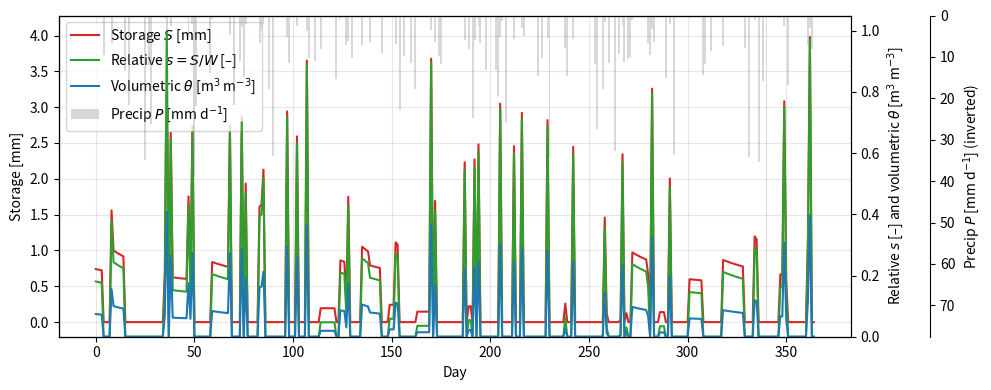
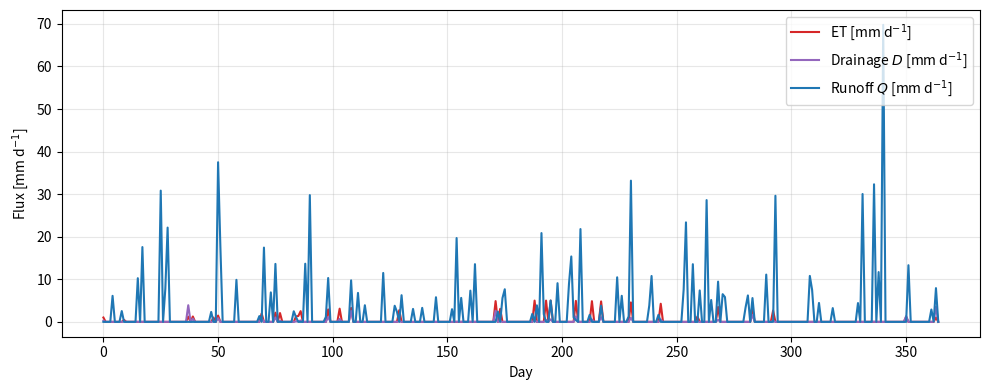
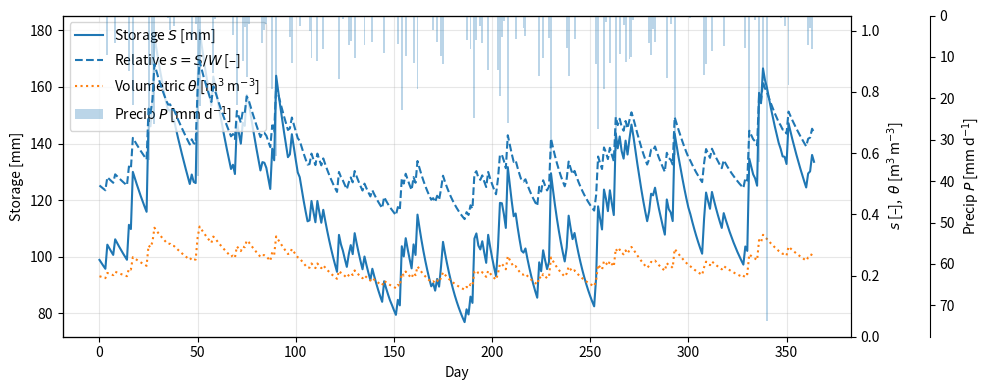
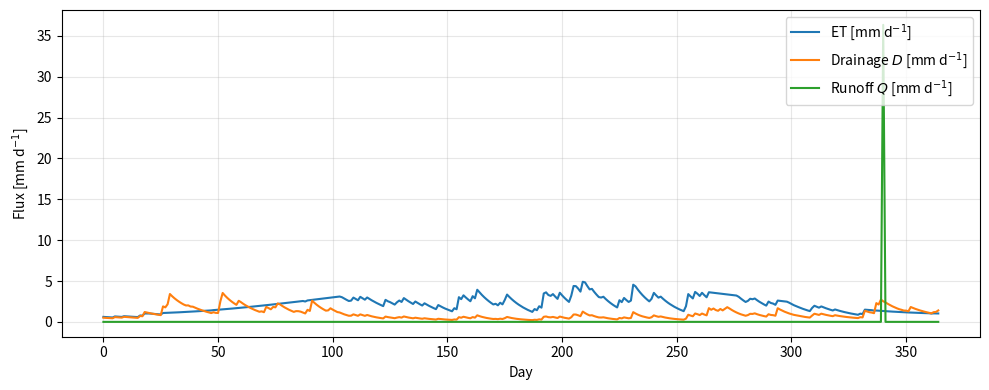
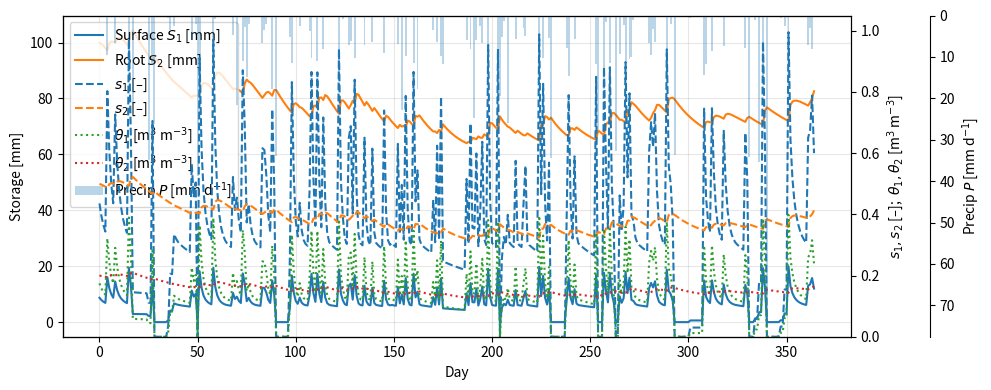
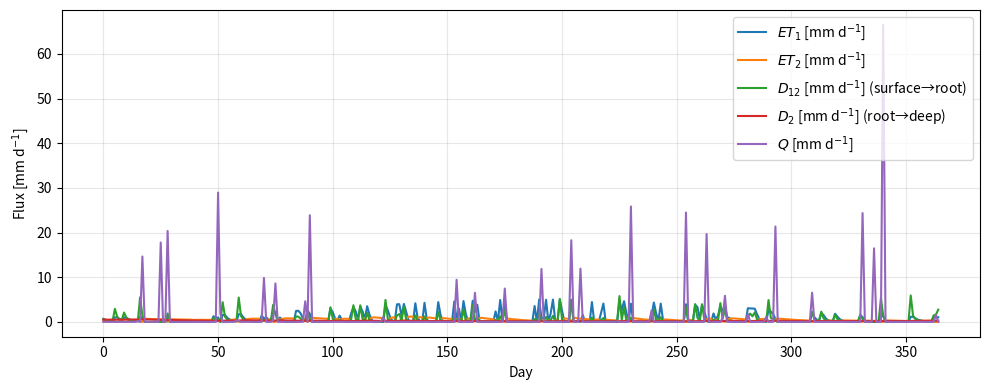
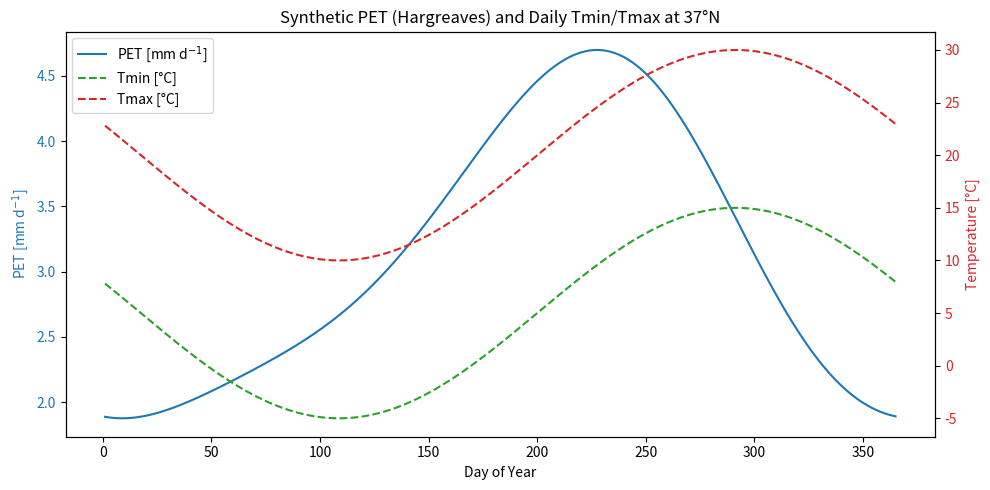
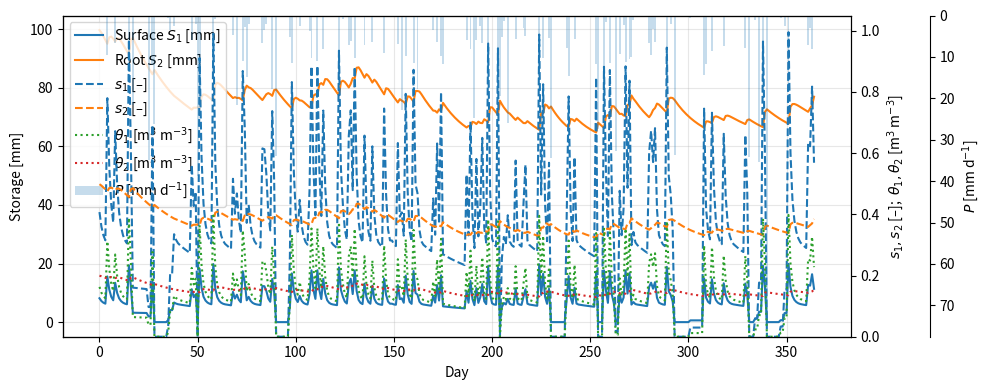
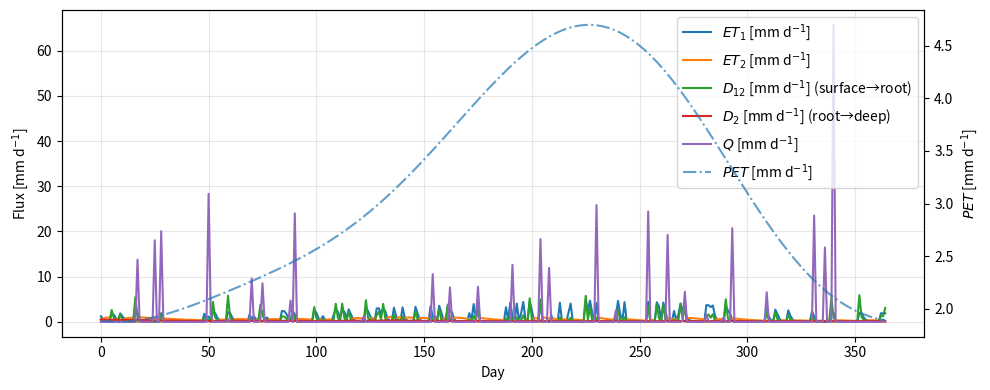

These charts were generated, in order, by the following Python code:
import numpy as np
from dataclasses import dataclass
from typing import Optional, Literal, Tuple, Dict
import matplotlib.pyplot as plt

@dataclass
class BucketParams:
    porosity: float = 0.40
    root_depth_m: float = 0.5
    s_w: float = 0.15
    s_fc: float = 0.75
    K_s: float = 4.0
    beta: float = 3.5
    infil_capacity: Optional[float] = None

def simulate_bucket(
    P: np.ndarray,
    PET: np.ndarray,
    params: BucketParams = BucketParams(),
    S0: Optional[float] = None,
    runoff_type: Literal["saturation", "horton"] = "saturation",
) -> Dict[str, np.ndarray]:
    P = np.asarray(P, dtype=float).ravel()
    PET = np.asarray(PET, dtype=float).ravel()
    assert P.shape == PET.shape, "P and PET must have the same shape"

    T = P.size
    W = params.porosity * params.root_depth_m * 1000.0 # water holding capacity mm
    S_prev = 0.5 * W if S0 is None else float(S0)
    S_prev = np.clip(S_prev, 0.0, W)

    S = np.empty(T); s = np.empty(T); ET = np.empty(T)
    D = np.empty(T); Q = np.empty(T); I = np.empty(T)

    for t in range(T):
        s_prev = S_prev / W # relative saturation

        # ET stress factor
        if s_prev <= params.s_w: # if less than wilting point, no ET (because vegetation cannot extract water from the soil)
            f_et = 0.0
        elif s_prev >= params.s_fc: # if greater than field capacity, ET is at full potential
            f_et = 1.0
        else: # if between wilting point and field capacity, ET is a function of the relative saturation
            denom = max(1e-6, params.s_fc - params.s_w)
            f_et = (s_prev - params.s_w) / denom

        et = PET[t] * max(0.0, min(1.0, f_et)) # actual ET mm d-1
        d  = params.K_s * (s_prev ** params.beta) # drainage rate mm d-1

        if runoff_type == "saturation":
            q = max(0.0, S_prev + P[t] - W) # runoff mm d-1
            i = min(P[t], max(0.0, W - S_prev)) # infiltration mm d-1
        elif runoff_type == "horton":
            fc = np.inf if params.infil_capacity is None else params.infil_capacity
            i = min(P[t], fc) # infiltration mm d-1
            q = max(0.0, P[t] - i) # runoff mm d-1
        else:
            raise ValueError("runoff_type must be 'saturation' or 'horton'")

        S_new = S_prev + i - et - d - q
        S_new = min(max(S_new, 0.0), W)

        S[t] = S_new; s[t] = S_new / W
        ET[t] = et; D[t] = d; Q[t] = q; I[t] = i
        S_prev = S_new

    return dict(S=S, s=s, ET=ET, D=D, Q=Q, I=I, P=P, PET=PET, W=np.full(T, W))


# ------------------------
# Helpers and lookups
# ------------------------
def _as_fraction(x: float) -> float:
    """Accept 0..100 (%) or 0..1 (fraction); return fraction in 0..1."""
    x = float(x)
    return x/100.0 if x > 1.0 else x

def _coarse_usda_class_from_sand_clay(sand_pct: float, clay_pct: float) -> str:
    """Very coarse sand/clay -> USDA class (good enough for bounding)."""
    S = float(np.clip(sand_pct, 0.0, 100.0))
    C = float(np.clip(clay_pct, 0.0, 100.0))
    Z = float(np.clip(100.0 - S - C, 0.0, 100.0))  # silt (approx.)

    if C >= 55: return "clay"
    if C >= 40 and S <= 45: return "silty clay" if Z >= 40 else "sandy clay"
    if 35 <= C < 40:
        if Z >= 40: return "silty clay loam"
        if S >= 45: return "sandy clay"
        return "clay"
    if 27 <= C < 35:
        if S >= 45: return "sandy clay loam"
        if Z >= 40: return "silty clay loam"
        return "clay loam"
    if 20 <= C < 27:
        if S >= 52: return "sandy clay loam"
        if Z >= 50: return "silt loam"
        return "loam"
    if 7 <= C < 20:
        if S >= 52: return "sandy loam"
        if Z >= 50: return "silt loam"
        return "loam"
    if C < 7:
        if S >= 85: return "sand"
        if S >= 70: return "loamy sand"
        if S >= 43: return "sandy loam"
        if Z >= 80: return "silt"
        return "silt loam"
    return "loam"

# Conservative bucket-scale envelopes for theta_sat by USDA class (m3 m-3)
_THETA_SAT_BOUNDS: Dict[str, Tuple[float, float]] = {
    "sand":              (0.30, 0.42),
    "loamy sand":        (0.32, 0.44),
    "sandy loam":        (0.36, 0.47),
    "loam":              (0.40, 0.52),
    "silt loam":         (0.43, 0.55),
    "silt":              (0.43, 0.56),
    "sandy clay loam":   (0.41, 0.53),
    "clay loam":         (0.42, 0.55),
    "silty clay loam":   (0.45, 0.58),
    "sandy clay":        (0.43, 0.56),
    "silty clay":        (0.47, 0.60),
    "clay":              (0.48, 0.60),
}

# ------------------------
# Core Saxton–Rawls (2006)
# ------------------------
def _saxton_rawls_core(S: float, C: float, OM: float) -> Tuple[float, float, float]:
    """
    Core PTF regressions with S,C,OM as fractions (0..1).
    Returns (theta_w, theta_fc, theta_sat) *before* any density adjustment.
    """
    # Wilting point (u1500)
    th1500_t = -0.024*S + 0.487*C + 0.006*OM + 0.005*(S*OM) - 0.013*(C*OM) + 0.068*(S*C) + 0.031
    th1500   = th1500_t + (0.14*th1500_t - 0.02)

    # Field capacity (u33)
    th33_t = -0.251*S + 0.195*C + 0.011*OM + 0.006*(S*OM) - 0.027*(C*OM) + 0.452*(S*C) + 0.299
    th33   = th33_t + (1.283*(th33_t**2) - 0.374*th33_t - 0.015)

    # Saturation increment u(S-33) and saturation uS
    thS33_t = 0.278*S + 0.034*C + 0.022*OM - 0.018*(S*OM) - 0.027*(C*OM) - 0.584*(S*C) + 0.078
    thS33   = thS33_t + (0.636*thS33_t - 0.107)
    ths     = th33 + thS33 - 0.097*S + 0.043
    return th1500, th33, ths

def saxton_rawls_with_clipper(
    sand_pct: float,
    clay_pct: float,
    om_pct: float,
    *,
    density_factor: float = 1.0,
    texture_class: Optional[str] = None,
    use_coarse_classifier: bool = True,
    d_fc_sat: float = 0.01,
    d_w_fc: float  = 0.01,
) -> Dict[str, float]:
    """
    One-stop Saxton–Rawls (2006):
      1) PTF on texture/OM (accepts % or fractions; auto-normalized),
      2) optional density/compaction adjustment via 'density_factor',
      3) physically consistent clipping (class-based theta_sat bounds + monotonicity).

    Returns dict with theta_sat, theta_fc, theta_w, s_fc, s_w and metadata.
    """

    # 1) Normalize inputs to fractions
    S = _as_fraction(sand_pct)
    C = _as_fraction(clay_pct)
    OM = _as_fraction(om_pct)

    # 2) PTF regressions
    th1500, th33, ths = _saxton_rawls_core(S, C, OM)

    # 3) Optional density/compaction tweak
    if density_factor != 1.0:
        rho_N = (1.0 - ths) * 2.65
        rho_DF = rho_N * density_factor
        ths_DF = 1.0 - (rho_DF / 2.65)
        th33_DF = th33 - 0.2*(ths - ths_DF)
        th1500_DF = th1500
        ths, th33, th1500 = ths_DF, th33_DF, th1500_DF

    # 4) Clamp to broad physical range before class bounds
    ths    = float(np.clip(ths,    0.0, 0.8))
    th33   = float(np.clip(th33,   0.0, 0.8))
    th1500 = float(np.clip(th1500, 0.0, 0.8))

    # 5) Optional texture-class bounding for theta_sat
    cls_used = None
    if texture_class:
        key = " ".join(texture_class.lower().split())
        if key in _THETA_SAT_BOUNDS:
            cls_used = key
    elif use_coarse_classifier:
        key = _coarse_usda_class_from_sand_clay(sand_pct, clay_pct)
        if key in _THETA_SAT_BOUNDS:
            cls_used = key

    if cls_used:
        lo, hi = _THETA_SAT_BOUNDS[cls_used]
        ths = float(np.clip(ths, lo, hi))
    else:
        lo = hi = None

    # 6) Enforce monotonicity with margins: theta_w < theta_fc < theta_sat
    th33   = min(th33,   ths - d_fc_sat)
    th1500 = min(th1500, th33 - d_w_fc)
    th1500 = max(th1500, 0.0)
    th33   = max(th33,   th1500 + d_w_fc)
    ths    = max(ths,    th33   + d_fc_sat)

    # 7) Relative thresholds
    s_fc = th33/ths if ths > 1e-12 else None
    s_w  = th1500/ths if ths > 1e-12 else None

    out = dict(theta_sat=ths, theta_fc=th33, theta_w=th1500, s_fc=s_fc, s_w=s_w)
    out["density_factor"] = density_factor
    if cls_used:
        out["texture_class_used"] = cls_used
        out["theta_sat_bounds_used"] = (lo, hi)
    return out


# ---- tiny examples ----
# Sandy soil (loose vs compacted) with inferred class bounds
print("Sandy (S=90%, C=5%, OM=1%), DF=1.0:")
print(saxton_rawls_with_clipper(90, 5, 1.0))

print("\nSandy (S=90%, C=5%, OM=1%), DF=1.2 (compacted):")
print(saxton_rawls_with_clipper(90, 5, 1.0, density_factor=1.2))

# Loam with explicit class bounds
print("\nLoam (S=40%, C=20%, OM=2%), explicit class='loam':")
print(saxton_rawls_with_clipper(40, 20, 2.0, texture_class="loam"))

# Clayey soil, no class bounds (turn off inference)
print("\nClay (S=20%, C=60%, OM=2%), no class bounds:")
print(saxton_rawls_with_clipper(20, 60, 2.0, use_coarse_classifier=False))

# ---------------------------
# Tuning for the SMOOTH mode
# ---------------------------
@dataclass
class KsBetaPriorParams:
    """
    Tuning knobs for texture-based priors of Ks and beta
    (used ONLY when mode='smooth').

    Ks (mm d^-1) increases with sand and decreases with clay.
    beta (–) increases with clay and decreases with sand.

    Adjust weights, bases, spans, and bounds if you have local knowledge.
    """
    # weights for the texture influence (0..1)
    w_sand_for_Ks: float = 0.7   # importance of sand for Ks
    w_clay_for_beta: float = 0.7 # importance of clay for beta

    # base + span maps the [0,1] score into a plausible bucket-scale range
    Ks_base: float  = 1.5        # mm d^-1 at low score
    Ks_span: float  = 10.5       # added when score = 1
    beta_base: float = 2.3       # at low score
    beta_span: float = 2.5       # added when score = 1

    # hard bounds for clipping (bucket-scale, not lab Ksat)
    Ks_min: float = 0.5
    Ks_max: float = 20.0
    beta_min: float = 2.0
    beta_max: float = 5.5

# ---------------------------
# LOOKUP table by USDA class
# ---------------------------
_USDA_CLASS_PRIORS: Dict[str, Tuple[float, float]] = {
    # class_name (lowercase): (Ks [mm d^-1], beta [-])
    "sand":               (12.0, 2.3),
    "loamy sand":         (11.0, 2.5),
    "sandy loam":         (9.0,  2.7),
    "loam":               (5.0,  3.3),
    "silt loam":          (4.0,  3.4),
    "silt":               (4.0,  3.2),
    "sandy clay loam":    (4.0,  3.8),
    "clay loam":          (3.5,  4.0),
    "silty clay loam":    (3.0,  4.3),
    "sandy clay":         (2.5,  4.6),
    "silty clay":         (2.0,  4.8),
    "clay":               (1.5,  5.0),
}

def _priors_from_usda_class(texture_class: str) -> Dict[str, float]:
    key = " ".join(texture_class.lower().split())
    if key not in _USDA_CLASS_PRIORS:
        raise KeyError(f"Unrecognized USDA texture class: {texture_class!r}")
    Ks, beta = _USDA_CLASS_PRIORS[key]
    return {"Ks": float(Ks), "beta": float(beta), "texture_class": key, "source": "usda_lookup"}

# ---------------------------------------
# Very coarse sand/clay -> USDA class map
# ---------------------------------------
def _coarse_usda_class_from_sand_clay(sand_pct: float, clay_pct: float) -> str:
    S = float(np.clip(sand_pct, 0.0, 100.0))
    C = float(np.clip(clay_pct, 0.0, 100.0))
    Z = float(np.clip(100.0 - S - C, 0.0, 100.0))  # silt (approx.)

    # Coarse rules (good enough to be "in the neighborhood")
    if C >= 55:
        return "clay"
    if C >= 40 and S <= 45:
        return "silty clay" if Z >= 40 else "sandy clay"
    if 35 <= C < 40:
        if Z >= 40: return "silty clay loam"
        if S >= 45: return "sandy clay"
        return "clay"
    if 27 <= C < 35:
        if S >= 45: return "sandy clay loam"
        if Z >= 40: return "silty clay loam"
        return "clay loam"
    if 20 <= C < 27:
        if S >= 52: return "sandy clay loam"
        if Z >= 50: return "silt loam"
        return "loam"
    if 7 <= C < 20:
        if S >= 52: return "sandy loam"
        if Z >= 50: return "silt loam"
        return "loam"
    # Low clay:
    if C < 7:
        if S >= 85: return "sand"
        if S >= 70: return "loamy sand"
        if S >= 43: return "sandy loam"
        if Z >= 80: return "silt"
        return "silt loam"
    return "loam"

# ---------------------------
# SMOOTH sand/clay heuristic
# ---------------------------
def _smooth_ks_beta(sand_pct: float, clay_pct: float, params: KsBetaPriorParams) -> Dict[str, float]:
    S = float(np.clip(sand_pct, 0.0, 100.0))
    C = float(np.clip(clay_pct, 0.0, 100.0))
    s_n = S / 100.0
    c_n = C / 100.0

    score_K = params.w_sand_for_Ks * s_n + (1.0 - params.w_sand_for_Ks) * (1.0 - c_n)
    Ks0   = params.Ks_base  + params.Ks_span  * score_K
    score_b = params.w_clay_for_beta * c_n + (1.0 - params.w_clay_for_beta) * (1.0 - s_n)
    beta0 = params.beta_base + params.beta_span * score_b

    Ks0   = float(np.clip(Ks0,   params.Ks_min,   params.Ks_max))
    beta0 = float(np.clip(beta0, params.beta_min, params.beta_max))
    return {"Ks": Ks0, "beta": beta0, "source": "smooth_texture"}

# ----------------------------------------------------
# Unified selector: 'smooth' | 'lookup' | 'coarse_lookup'
# ----------------------------------------------------
def ks_beta_priors_from_texture(
    sand_pct: float,
    clay_pct: float,
    params: KsBetaPriorParams = KsBetaPriorParams(),
    *,
    mode: Literal["smooth", "lookup", "coarse_lookup"] = "smooth",
    texture_class: Optional[str] = None,
) -> Dict[str, float]:
    """
    Select bucket-scale priors for (Ks, beta) using one of three options:

      - mode='smooth':        continuous heuristic from sand/clay (uses 'params')
      - mode='lookup':        use an explicit USDA texture class (pass 'texture_class')
      - mode='coarse_lookup': infer a USDA class from sand/clay, then look it up

    Returns:
        dict with keys:
            Ks   (mm d^-1)
            beta (–)
            source (string indicating which method)
            texture_class (present for lookup/coarse_lookup)
    """
    if mode == "lookup":
        if not texture_class:
            raise ValueError("mode='lookup' requires 'texture_class' (e.g., 'loam').")
        out = _priors_from_usda_class(texture_class)
        return out

    if mode == "coarse_lookup":
        cls = _coarse_usda_class_from_sand_clay(sand_pct, clay_pct)
        out = _priors_from_usda_class(cls)
        out["texture_class_inferred"] = cls
        out["source"] = "coarse_classified_lookup"
        return out

    # default: smooth
    return _smooth_ks_beta(sand_pct, clay_pct, params)

# ---- tiny examples ----
# smooth mode
print(ks_beta_priors_from_texture(70, 10, mode="smooth"))
# lookup mode
print(ks_beta_priors_from_texture(70, 10, mode="lookup", texture_class="sandy loam"))
# coarse lookup mode
print(ks_beta_priors_from_texture(70, 10, mode="coarse_lookup"))
# lookup mode with clay loam
print(ks_beta_priors_from_texture(30, 40, mode="lookup", texture_class="clay loam"))

# --- Prereqs assumed available from previous sections ---
# - saxton_rawls_with_clipper(...)
# - ks_beta_priors_from_texture(..., mode=..., texture_class=..., params=...)
# - BucketParams dataclass

def params_from_texture_with_priors(
    sand_pct: float,
    clay_pct: float,
    om_pct: float,
    root_depth_m: float,
    *,
    density_factor: float = 1.0,
    ks_beta_mode: Literal["smooth", "lookup", "coarse_lookup"] = "smooth",
    texture_class: Optional[str] = None,
    ks_params: Optional[KsBetaPriorParams] = None,
) -> BucketParams:
    """
    Build BucketParams from texture:
      - θ via Saxton–Rawls + compaction + physical clipping
      - (Ks, beta) via selected texture-based prior mode
    """
    # 1) θ values and thresholds (porosity ≈ theta_sat)
    sr = saxton_rawls_with_clipper(
        sand_pct, clay_pct, om_pct,
        density_factor=density_factor,
        texture_class=texture_class,            # used for θ_sat bounds if provided
        use_coarse_classifier=(texture_class is None)  # infer if not provided
    )
    porosity = float(sr["theta_sat"])
    s_fc = float(sr["s_fc"])
    s_w  = float(sr["s_w"])

    # 2) Ks, beta priors from texture
    if ks_params is None:
        ks_params = KsBetaPriorParams()  # defaults for smooth mode

    kb = ks_beta_priors_from_texture(
        sand_pct, clay_pct,
        params=ks_params,
        mode=ks_beta_mode,
        texture_class=texture_class,
    )
    Ks   = float(kb["Ks"])
    beta = float(kb["beta"])

    # 3) Return parameter object
    return BucketParams(
        porosity=porosity,
        root_depth_m=float(root_depth_m),
        s_w=s_w,
        s_fc=s_fc,
        K_s=Ks,
        beta=beta,
    )

# Example A: Smooth mode (no class), compaction default
pars_smooth = params_from_texture_with_priors(
    sand_pct=55, clay_pct=22, om_pct=1.0,
    root_depth_m=0.5,
    ks_beta_mode="smooth",           # smooth heuristic
    density_factor=1.1               # slightly compacted
)
print("Smooth mode (S=55%, C=22%):", pars_smooth)

# Example B: Explicit class lookup ("loam")
pars_lookup = params_from_texture_with_priors(
    sand_pct=55, clay_pct=22, om_pct=1.0,
    root_depth_m=0.5,
    ks_beta_mode="lookup",           # use class mid-ranges
    texture_class="loam",            # explicit USDA class
    density_factor=1.1               # slightly compacted
)
print("Lookup mode (class='loam'):", pars_lookup)

# Example C: **Inferred** class from sand/clay, then lookup
pars_inferred = params_from_texture_with_priors(
    sand_pct=55, clay_pct=22, om_pct=1.0,
    root_depth_m=0.5,
    ks_beta_mode="coarse_lookup",    # infer USDA class from S,C
    density_factor=1.1
)
print("Coarse-lookup mode (class inferred):", pars_inferred)

# --- Example texture: silty loam-ish (S=20%, C=15%, OM=2%) ---
# We'll use ks_beta_mode="coarse_lookup" so the USDA class is inferred from sand/clay.
# If you want a fixed class, set ks_beta_mode="lookup" and texture_class="silt loam" (for example).

# Build parameters from texture with priors
sand, clay, om = 60, 20, 2.0
pars = params_from_texture_with_priors(
    sand_pct=sand,
    clay_pct=clay,
    om_pct=om,
    root_depth_m=0.01,
    density_factor=1.1,             # change to e.g. 1.15 for compacted
    ks_beta_mode="coarse_lookup",    # "smooth" | "lookup" | "coarse_lookup"
    texture_class=None,              # set e.g. "silt loam" when ks_beta_mode="lookup"
)

# For display only: show the inferred USDA class used for bounds/priors (if you want)
try:
    inferred_class = _coarse_usda_class_from_sand_clay(sand, clay)
except NameError:
    inferred_class = None

# --- Synthetic one year of daily forcing ---
T = 365
rng = np.random.default_rng(42)
wet = rng.random(T) < 0.3#0.30
P = wet * rng.exponential(scale=10.0, size=T)  # mm d^-1

days = np.arange(T)
PET = 3.0 + 2.0 * np.sin(2*np.pi*(days - 100)/365.0)
PET = np.clip(PET, 1.0, None)  # mm d^-1

out = simulate_bucket(P, PET, params=pars, runoff_type="saturation")

# --- Report ---
print("=== Derived parameters from texture ===")
if inferred_class:
    print(f"Inferred USDA class: {inferred_class}")
print(f"porosity ~ theta_sat: {pars.porosity:.3f}")
print(f"s_w: {pars.s_w:.3f}   s_fc: {pars.s_fc:.3f}")
print(f"K_s: {pars.K_s:.2f} mm d^-1   beta: {pars.beta:.2f}")
print(f"W capacity [mm]: {(pars.porosity*pars.root_depth_m*1000):.1f}")

print("\n=== First 5 days [P  PET  S  ET  D  Q  I] (units: mm, mm d^-1) ===")
for i in range(5):
    print(f"{i:02d}  {P[i]:5.1f}  {PET[i]:5.1f}  {out['S'][i]:6.1f}  "
          f"{out['ET'][i]:4.1f}  {out['D'][i]:4.1f}  {out['Q'][i]:4.1f}  {out['I'][i]:4.1f}")

# Compute relative soil moisture s = S/W (use the 's' series if simulate_bucket already returns it)
if "s" in out:
    s_rel = out["s"]
else:
    W = out["W"] if "W" in out else np.full_like(out["S"], pars.porosity * pars.root_depth_m * 1000.0)
    s_rel = out["S"] / W

# Volumetric soil moisture theta [m^3 m^-3]
theta = s_rel * pars.porosity

# --- Plot 1: Storage (S), relative s, volumetric theta, and precipitation ---
fig, ax = plt.subplots(figsize=(10, 4))
ax.plot(out["S"], label="Storage $S$ [mm]", color="tab:red")
ax.set_ylabel("Storage [mm]")
ax.set_xlabel("Day")
ax.grid(True, alpha=0.3)

# Secondary axis (right) for s and theta
ax2 = ax.twinx()
ax2.plot(s_rel, linestyle="-", color="tab:green", label="Relative $s=S/W$ [–]")
ax2.plot(theta, linestyle="-", color="tab:blue", label=r"Volumetric $\theta$ [m$^3$ m$^{-3}$]")
ax2.set_ylabel(r"Relative $s$ [–] and volumetric $\theta$ [m$^3$ m$^{-3}$]")
ax2.set_ylim(0, 1.05)  # keeps s in [0,1]; theta will sit below porosity

# Third axis for precipitation (inverted)
ax3 = ax.twinx()
ax3.spines["right"].set_position(("axes", 1.1))  # offset to the right
ax3.bar(np.arange(len(P)), P, width=1.0, alpha=0.3, color="tab:gray", label=r"Precip $P$ [mm d$^{-1}$]")
ax3.invert_yaxis()  # precipitation downward
ax3.set_ylabel(r"Precip $P$ [mm d$^{-1}$] (inverted)")

# Combine legends
lines1, labels1 = ax.get_legend_handles_labels()
lines2, labels2 = ax2.get_legend_handles_labels()
lines3, labels3 = ax3.get_legend_handles_labels()
ax.legend(lines1 + lines2 + lines3, labels1 + labels2 + labels3, loc="upper left")

fig.tight_layout()
plt.show()

# --- Plot 2: Daily fluxes (ET, D, Q) ---
fig2, ax4 = plt.subplots(figsize=(10, 4))
ax4.plot(out["ET"], label=r"ET [mm d$^{-1}$]", color="tab:red")
ax4.plot(out["D"],  label=r"Drainage $D$ [mm d$^{-1}$]", color="tab:purple")
ax4.plot(out["Q"],  label=r"Runoff $Q$ [mm d$^{-1}$]", color="tab:blue")
ax4.set_ylabel(r"Flux [mm d$^{-1}$]")
ax4.set_xlabel("Day")
ax4.grid(True, alpha=0.3)
ax4.legend(loc="upper right")

fig2.tight_layout()
plt.show()

def simulate_two_layer_surface(
    P: np.ndarray,
    PET: np.ndarray,
    pars_surf,                 # BucketParams for surface layer (e.g., Zr = 0.05 m)
    pars_root,                 # BucketParams for root layer   (e.g., Zr = 0.50 m)
    runoff_type: str = "saturation",  # "saturation" or "horton"
    S1_0: Optional[float] = None,     # optional initial storage [mm] for surface
    S2_0: Optional[float] = None,     # optional initial storage [mm] for root
) -> Dict[str, np.ndarray]:
    """
    Two-layer bucket:
      - Layer 1 (surface) receives precipitation, produces ET1 & runoff, percolates D12 to root.
      - Layer 2 (root) receives D12, produces ET2 & deep drainage D2.

    P, PET: arrays [T] in mm d^-1
    pars_surf / pars_root: BucketParams with fields:
        porosity (~theta_sat), root_depth_m, s_w, s_fc, K_s, beta, (optional) infil_capacity
    runoff_type:
        "saturation": Q = max(0, S1 + P - W1), I1 = min(P, max(0, W1 - S1))
        "horton":     I1 = min(P, infil_capacity), Q = max(0, P - I1)
    Returns dict with time series:
        S1,S2  [mm]; s1,s2 [–]; ET1,ET2,D12,D2,Q,I1 [mm d^-1]; optionally W1,W2 (constants)
    """
    P   = np.asarray(P, dtype=float)
    PET = np.asarray(PET, dtype=float)
    T   = len(P)
    if len(PET) != T:
        raise ValueError("P and PET must have the same length")

    # capacities
    W1 = pars_surf.porosity * pars_surf.root_depth_m * 1000.0
    W2 = pars_root.porosity * pars_root.root_depth_m * 1000.0

    # initial storages
    S1 = W1 * 0.5 if S1_0 is None else float(np.clip(S1_0, 0.0, W1))
    S2 = W2 * 0.5 if S2_0 is None else float(np.clip(S2_0, 0.0, W2))

    # outputs
    out = dict(
        S1=np.zeros(T), S2=np.zeros(T),
        s1=np.zeros(T), s2=np.zeros(T),
        ET1=np.zeros(T), ET2=np.zeros(T),
        D12=np.zeros(T), D2=np.zeros(T),
        Q=np.zeros(T), I1=np.zeros(T),
        W1=np.full(T, W1), W2=np.full(T, W2),
    )

    # helper for ET stress
    def f_et(s, s_w, s_fc):
        if s <= s_w: return 0.0
        if s >= s_fc: return 1.0
        denom = max(1e-9, (s_fc - s_w))
        return (s - s_w) / denom

    for t in range(T):
        # states and relative moisture
        S1 = float(np.clip(S1, 0.0, W1))
        S2 = float(np.clip(S2, 0.0, W2))
        s1 = S1 / W1
        s2 = S2 / W2

        # 1) ET from surface FIRST
        ET1 = PET[t] * f_et(s1, pars_surf.s_w, pars_surf.s_fc)

        # 2) Surface drainage to root (vertical coupling)
        D12 = pars_surf.K_s * (s1 ** pars_surf.beta)

        # 3) Rainfall on surface: infiltration & runoff
        if runoff_type == "saturation":
            Q  = max(0.0, S1 + P[t] - W1)
            I1 = min(P[t], max(0.0, W1 - S1))
        elif runoff_type == "horton":
            fc = np.inf if getattr(pars_surf, "infil_capacity", None) in (None, np.inf) \
                 else float(pars_surf.infil_capacity)
            I1 = min(P[t], fc)
            Q  = max(0.0, P[t] - I1)
        else:
            raise ValueError("runoff_type must be 'saturation' or 'horton'")

        # 4) Update surface storage
        S1_new = np.clip(S1 + I1 - ET1 - D12 - Q, 0.0, W1)

        # 5) Remaining PET goes to ROOT
        PET_rem = max(0.0, PET[t] - ET1)
        ET2 = PET_rem * f_et(s2, pars_root.s_w, pars_root.s_fc)

        # 6) Root drainage to deep
        D2 = pars_root.K_s * (s2 ** pars_root.beta)

        # 7) Update root storage (gain from D12)
        S2_new = np.clip(S2 + D12 - ET2 - D2, 0.0, W2)

        # write outputs
        out["S1"][t]  = S1_new
        out["S2"][t]  = S2_new
        out["s1"][t]  = S1_new / W1
        out["s2"][t]  = S2_new / W2
        out["ET1"][t] = ET1
        out["ET2"][t] = ET2
        out["D12"][t] = D12
        out["D2"][t]  = D2
        out["Q"][t]   = Q
        out["I1"][t]  = I1

        # advance
        S1, S2 = S1_new, S2_new

    return out

# Build layer parameters from texture (examples)
pars_surf = params_from_texture_with_priors(40, 20, 2.0, root_depth_m=0.05,
                                            ks_beta_mode="coarse_lookup", density_factor=1.10)
pars_root = params_from_texture_with_priors(40, 20, 2.0, root_depth_m=0.50,
                                            ks_beta_mode="coarse_lookup", density_factor=1.00)

# Simulate
twoL = simulate_two_layer_surface(P, PET, pars_surf, pars_root, runoff_type="saturation")

# Volumetric SM (surface & root)
theta_surface = twoL["s1"] * pars_surf.porosity   # m^3 m^-3, ~0–5 cm
theta_root    = twoL["s2"] * pars_root.porosity   # m^3 m^-3, root zone

# --------------------------
# Synthetic forcing (1 year)
# --------------------------
T = 365
rng = np.random.default_rng(42)
wet = rng.random(T) < 0.30
P = wet * rng.exponential(scale=10.0, size=T)  # mm d^-1

days = np.arange(T)
PET = 3.0 + 2.0 * np.sin(2*np.pi*(days - 100)/365.0)
PET = np.clip(PET, 1.0, None)  # mm d^-1

# --------------------------
# Build parameters from texture
# --------------------------
# Example site texture (adjust as needed)
sand, clay, om = 40, 20, 2.0

# 1-layer: root-zone ~0.5 m
pars_1L = params_from_texture_with_priors(
    sand_pct=sand, clay_pct=clay, om_pct=om,
    root_depth_m=0.50,
    density_factor=1.0,
    ks_beta_mode="coarse_lookup"   # or "smooth" | "lookup"
)

# 2-layer: surface 0.05 m + root 0.50 m
pars_surf = params_from_texture_with_priors(
    sand_pct=sand, clay_pct=clay, om_pct=om,
    root_depth_m=0.05,
    density_factor=1.10,           # slight surface compaction (optional)
    ks_beta_mode="coarse_lookup"
)
pars_root = params_from_texture_with_priors(
    sand_pct=sand, clay_pct=clay, om_pct=om,
    root_depth_m=0.50,
    density_factor=1.0,
    ks_beta_mode="coarse_lookup"
)

# Optional: speed up surface percolation slightly (set to 1.0 to disable)
pars_surf.K_s *= 1.2

# --------------------------
# Run simulations
# --------------------------
out_1L = simulate_bucket(P, PET, params=pars_1L, runoff_type="saturation")
out_2L = simulate_two_layer_surface(P, PET, pars_surf, pars_root, runoff_type="saturation")

# --------------------------
# Helpers for derived series
# --------------------------
# 1-layer: relative and volumetric soil moisture
if "s" in out_1L:
    s_1L = out_1L["s"]
else:
    W_1L = pars_1L.porosity * pars_1L.root_depth_m * 1000.0
    s_1L = out_1L["S"] / W_1L
theta_1L = s_1L * pars_1L.porosity  # volumetric [m^3 m^-3]

# 2-layer: relative and volumetric soil moisture for each layer
s1_2L = out_2L["s1"]; s2_2L = out_2L["s2"]
theta1_2L = s1_2L * pars_surf.porosity
theta2_2L = s2_2L * pars_root.porosity

# --------------------------
# Plots
# --------------------------

# (1) 1-layer: Storage S, s, theta, and inverted precip
fig, ax = plt.subplots(figsize=(10, 4))
ax.plot(out_1L["S"], label="Storage $S$ [mm]")
ax.set_ylabel("Storage [mm]")
ax.set_xlabel("Day")
ax.grid(True, alpha=0.3)

ax_r = ax.twinx()
ax_r.plot(s_1L, linestyle="--", label="Relative $s=S/W$ [–]")
ax_r.plot(theta_1L, linestyle=":", label=r"Volumetric $\theta$ [m$^3$ m$^{-3}$]")
ax_r.set_ylabel(r"$s$ [–],  $\theta$ [m$^3$ m$^{-3}$]")
ax_r.set_ylim(0, max(1.05, pars_1L.porosity * 1.05))

ax_p = ax.twinx()
ax_p.spines["right"].set_position(("axes", 1.1))
ax_p.bar(np.arange(T), P, width=1.0, alpha=0.3, label=r"Precip $P$ [mm d$^{-1}$]")
ax_p.set_ylabel(r"Precip $P$ [mm d$^{-1}$]")
ax_p.invert_yaxis()

lines, labels = ax.get_legend_handles_labels()
lines_r, labels_r = ax_r.get_legend_handles_labels()
lines_p, labels_p = ax_p.get_legend_handles_labels()
ax.legend(lines + lines_r + lines_p, labels + labels_r + labels_p, loc="upper left")
fig.tight_layout(); plt.show()

# (2) 1-layer: Fluxes ET, D, Q
fig2, ax2 = plt.subplots(figsize=(10, 4))
ax2.plot(out_1L["ET"], label=r"ET [mm d$^{-1}$]")
ax2.plot(out_1L["D"],  label=r"Drainage $D$ [mm d$^{-1}$]")
ax2.plot(out_1L["Q"],  label=r"Runoff $Q$ [mm d$^{-1}$]")
ax2.set_ylabel(r"Flux [mm d$^{-1}$]")
ax2.set_xlabel("Day")
ax2.grid(True, alpha=0.3)
ax2.legend(loc="upper right")
fig2.tight_layout(); plt.show()

# (3) 2-layer: S1/S2, s1/s2, theta1/theta2, and inverted precip
fig3, ax3 = plt.subplots(figsize=(10, 4))
ax3.plot(out_2L["S1"], label="Surface $S_1$ [mm]")
ax3.plot(out_2L["S2"], label="Root $S_2$ [mm]")
ax3.set_ylabel("Storage [mm]")
ax3.set_xlabel("Day")
ax3.grid(True, alpha=0.3)

ax3_r = ax3.twinx()
ax3_r.plot(s1_2L, linestyle="--", label=r"$s_1$ [–]")
ax3_r.plot(s2_2L, linestyle="--", label=r"$s_2$ [–]")
ax3_r.plot(theta1_2L, linestyle=":", label=r"$\theta_1$ [m$^3$ m$^{-3}$]")
ax3_r.plot(theta2_2L, linestyle=":", label=r"$\theta_2$ [m$^3$ m$^{-3}$]")
ax3_r.set_ylabel(r"$s_1, s_2$ [–];  $\theta_1, \theta_2$ [m$^3$ m$^{-3}$]")
ax3_r.set_ylim(0, max(1.05, pars_root.porosity * 1.05))

ax3_p = ax3.twinx()
ax3_p.spines["right"].set_position(("axes", 1.1))
ax3_p.bar(np.arange(T), P, width=1.0, alpha=0.3, label=r"Precip $P$ [mm d$^{-1}$]")
ax3_p.set_ylabel(r"Precip $P$ [mm d$^{-1}$]")
ax3_p.invert_yaxis()

l3, lab3 = ax3.get_legend_handles_labels()
l3r, lab3r = ax3_r.get_legend_handles_labels()
l3p, lab3p = ax3_p.get_legend_handles_labels()
ax3.legend(l3 + l3r + l3p, lab3 + lab3r + lab3p, loc="upper left")
fig3.tight_layout(); plt.show()

# (4) 2-layer: Fluxes ET1, ET2, D12, D2, Q
fig4, ax4 = plt.subplots(figsize=(10, 4))
ax4.plot(out_2L["ET1"], label=r"$ET_1$ [mm d$^{-1}$]")
ax4.plot(out_2L["ET2"], label=r"$ET_2$ [mm d$^{-1}$]")
ax4.plot(out_2L["D12"], label=r"$D_{12}$ [mm d$^{-1}$] (surface→root)")
ax4.plot(out_2L["D2"],  label=r"$D_2$ [mm d$^{-1}$] (root→deep)")
ax4.plot(out_2L["Q"],   label=r"$Q$ [mm d$^{-1}$]")
ax4.set_ylabel(r"Flux [mm d$^{-1}$]")
ax4.set_xlabel("Day")
ax4.grid(True, alpha=0.3)
ax4.legend(loc="upper right")
fig4.tight_layout(); plt.show()

def extraterrestrial_radiation_MJm2d(lat_deg, day_of_year):
    """
    Vectorized FAO-56 extraterrestrial radiation Ra [MJ m^-2 d^-1].

    Parameters
    ----------
    lat_deg : float or array-like
        Latitude in degrees (-90..90). If array, must be broadcastable to day_of_year.
    day_of_year : int or array-like
        Day of year (1..365). Can be any integer array; values are used modulo 365.

    Returns
    -------
    Ra : ndarray
        Extraterrestrial radiation [MJ m^-2 d^-1], same shape as broadcast(lat_deg, day_of_year).
    """
    lat = np.deg2rad(np.asarray(lat_deg, dtype=float))
    J = np.asarray(day_of_year, dtype=float)
    # Wrap J to 1..365 to avoid drift on long sequences
    J = ((J - 1) % 365) + 1

    dr = 1.0 + 0.033 * np.cos(2.0 * np.pi * J / 365.0)
    delta = 0.409 * np.sin(2.0 * np.pi * J / 365.0 - 1.39)
    phi = lat

    # Sunset hour angle with safe clip to [-1, 1]
    x = -np.tan(phi) * np.tan(delta)
    x = np.clip(x, -1.0, 1.0)
    omega_s = np.arccos(x)

    G_sc = 0.0820  # MJ m^-2 min^-1
    Ra = (24.0 * 60.0 / np.pi) * G_sc * dr * (
        omega_s * np.sin(phi) * np.sin(delta) +
        np.cos(phi) * np.cos(delta) * np.sin(omega_s)
    )
    return Ra  # MJ m^-2 d^-1

def PET_hargreaves(Tmin, Tmax, lat_deg, day_of_year=None):
    """
    Vectorized FAO-56 Hargreaves–Samani PET (ET0) in mm d^-1.

    Parameters
    ----------
    Tmin, Tmax : array-like
        Daily min/max air temperature [°C]. Same shape.
    lat_deg : float
        Latitude in degrees (-90..90).
    day_of_year : array-like or None
        Day-of-year (1..365) for each day. If None, assumes a repeating 365-day calendar
        starting at J=1 for index 0.

    Returns
    -------
    PET : ndarray
        Daily PET (ET0) [mm d^-1], same shape as Tmin/Tmax.
    """
    Tmin = np.asarray(Tmin, dtype=float).ravel()
    Tmax = np.asarray(Tmax, dtype=float).ravel()
    if Tmin.shape != Tmax.shape:
        raise ValueError("Tmin and Tmax must have the same shape")

    n = Tmin.size
    if day_of_year is None:
        J = (np.arange(n) % 365) + 1
    else:
        J = np.asarray(day_of_year, dtype=float).ravel()
        if J.size != n:
            raise ValueError("day_of_year must have the same length as Tmin/Tmax")

    Tmean = 0.5 * (Tmin + Tmax)
    Trange = np.maximum(0.0, Tmax - Tmin)

    Ra = extraterrestrial_radiation_MJm2d(lat_deg, J)  # MJ m^-2 d^-1
    # 0.408 converts MJ m^-2 d^-1 to mm d^-1 (lambda ≈ 2.45 MJ/kg)
    PET = 0.0023 * (Tmean + 17.8) * np.sqrt(Trange) * Ra * 0.408
    return PET.reshape(Tmin.shape)

T = 365
days = np.arange(1, T+1)
Tmin = 10 + 10*np.sin(2*np.pi*(days-200)/365) - 5
Tmax = 10 + 10*np.sin(2*np.pi*(days-200)/365) + 10

# Compute PET
PET = PET_hargreaves(Tmin, Tmax, lat_deg=37.0, day_of_year=days)

# Plot PET and temperature ranges
fig, ax1 = plt.subplots(figsize=(10, 5))

ax1.plot(days, PET, color="tab:blue", label="PET [mm d$^{-1}$]")
ax1.set_xlabel("Day of Year")
ax1.set_ylabel("PET [mm d$^{-1}$]", color="tab:blue")
ax1.tick_params(axis='y', labelcolor="tab:blue")

ax2 = ax1.twinx()
ax2.plot(days, Tmin, color="tab:green", linestyle="--", label="Tmin [°C]")
ax2.plot(days, Tmax, color="tab:red", linestyle="--", label="Tmax [°C]")
ax2.set_ylabel("Temperature [°C]", color="tab:red")
ax2.tick_params(axis='y', labelcolor="tab:red")

# Legends
lines1, labels1 = ax1.get_legend_handles_labels()
lines2, labels2 = ax2.get_legend_handles_labels()
ax1.legend(lines1 + lines2, labels1 + labels2, loc="upper left")

plt.title("Synthetic PET (Hargreaves) and Daily Tmin/Tmax at 37°N")
plt.tight_layout()
plt.show()

# --- Assumes these are already defined from earlier cells ---
# params_from_texture_with_priors(...)
# simulate_two_layer_surface(...)
# (and their dependencies like BucketParams, ks_beta_priors_from_texture, etc.)
# --------------------------
# Synthetic forcing (1 year)
# --------------------------
T = 365
days = np.arange(1, T+1)

# Smooth seasonal temperatures (°C)
Tmin = 10 + 10*np.sin(2*np.pi*(days-200)/365.0) - 5
Tmax = 10 + 10*np.sin(2*np.pi*(days-200)/365.0) + 10

# PET from Hargreaves at 37°N
PET = PET_hargreaves(Tmin, Tmax, lat_deg=37.0, day_of_year=days)  # mm d^-1

# Stochastic precipitation: 30% wet days, exponential amounts
rng = np.random.default_rng(42)
wet = rng.random(T) < 0.30
P = wet * rng.exponential(scale=10.0, size=T)  # mm d^-1

# --------------------------
# Build 2-layer parameters from texture
# --------------------------
# Example texture (adjust for your site)
sand_pct, clay_pct, om_pct = 40, 20, 2.0

# Surface (0–5 cm)
pars_surf = params_from_texture_with_priors(
    sand_pct=sand_pct, clay_pct=clay_pct, om_pct=om_pct,
    root_depth_m=0.05,
    density_factor=1.10,            # slight compaction near surface (optional)
    ks_beta_mode="coarse_lookup"    # or "smooth" | "lookup"
)
# Optional: slightly faster percolation in surface
pars_surf.K_s *= 1.2

# Root (e.g., 0–50 cm)
pars_root = params_from_texture_with_priors(
    sand_pct=sand_pct, clay_pct=clay_pct, om_pct=om_pct,
    root_depth_m=0.50,
    density_factor=1.00,
    ks_beta_mode="coarse_lookup"
)

# --------------------------
# Run the 2-layer model
# --------------------------
twoL = simulate_two_layer_surface(P, PET, pars_surf, pars_root, runoff_type="saturation")

# Derived volumetric soil moisture
theta1 = twoL["s1"] * pars_surf.porosity
theta2 = twoL["s2"] * pars_root.porosity

# --------------------------
# Plots
# --------------------------

# (1) Storages (S1,S2), relative (s1,s2), volumetric (theta1,theta2), and inverted precip
fig, ax = plt.subplots(figsize=(10, 4))
ax.plot(twoL["S1"], label="Surface $S_1$ [mm]")
ax.plot(twoL["S2"], label="Root $S_2$ [mm]")
ax.set_ylabel("Storage [mm]")
ax.set_xlabel("Day")
ax.grid(True, alpha=0.3)

axr = ax.twinx()
axr.plot(twoL["s1"], linestyle="--", label=r"$s_1$ [–]")
axr.plot(twoL["s2"], linestyle="--", label=r"$s_2$ [–]")
axr.plot(theta1, linestyle=":", label=r"$\theta_1$ [m$^3$ m$^{-3}$]")
axr.plot(theta2, linestyle=":", label=r"$\theta_2$ [m$^3$ m$^{-3}$]")
axr.set_ylabel(r"$s_1, s_2$ [–];  $\theta_1, \theta_2$ [m$^3$ m$^{-3}$]")
axr.set_ylim(0, max(1.05, pars_root.porosity*1.05))

axp = ax.twinx()
axp.spines["right"].set_position(("axes", 1.1))
axp.bar(np.arange(T), P, width=1.0, alpha=0.25, label=r"$P$ [mm d$^{-1}$]")
axp.set_ylabel(r"$P$ [mm d$^{-1}$]")
axp.invert_yaxis()

l1, lab1 = ax.get_legend_handles_labels()
l2, lab2 = axr.get_legend_handles_labels()
l3, lab3 = axp.get_legend_handles_labels()
ax.legend(l1 + l2 + l3, lab1 + lab2 + lab3, loc="upper left")
fig.tight_layout(); plt.show()

# (2) Fluxes: ET1, ET2, D12, D2, Q and PET
fig2, ax2 = plt.subplots(figsize=(10, 4))
ax2.plot(twoL["ET1"], label=r"$ET_1$ [mm d$^{-1}$]")
ax2.plot(twoL["ET2"], label=r"$ET_2$ [mm d$^{-1}$]")
ax2.plot(twoL["D12"], label=r"$D_{12}$ [mm d$^{-1}$] (surface→root)")
ax2.plot(twoL["D2"],  label=r"$D_2$ [mm d$^{-1}$] (root→deep)")
ax2.plot(twoL["Q"],   label=r"$Q$ [mm d$^{-1}$]")
ax2.set_ylabel(r"Flux [mm d$^{-1}$]")
ax2.set_xlabel("Day")
ax2.grid(True, alpha=0.3)
ax2.legend(loc="upper left")

ax2r = ax2.twinx()
ax2r.plot(PET, linestyle="-.", alpha=0.7, label=r"$PET$ [mm d$^{-1}$]")
ax2r.set_ylabel(r"$PET$ [mm d$^{-1}$]")

l4, lab4 = ax2.get_legend_handles_labels()
l5, lab5 = ax2r.get_legend_handles_labels()
ax2.legend(l4 + l5, lab4 + lab5, loc="upper right")

fig2.tight_layout(); plt.show()
